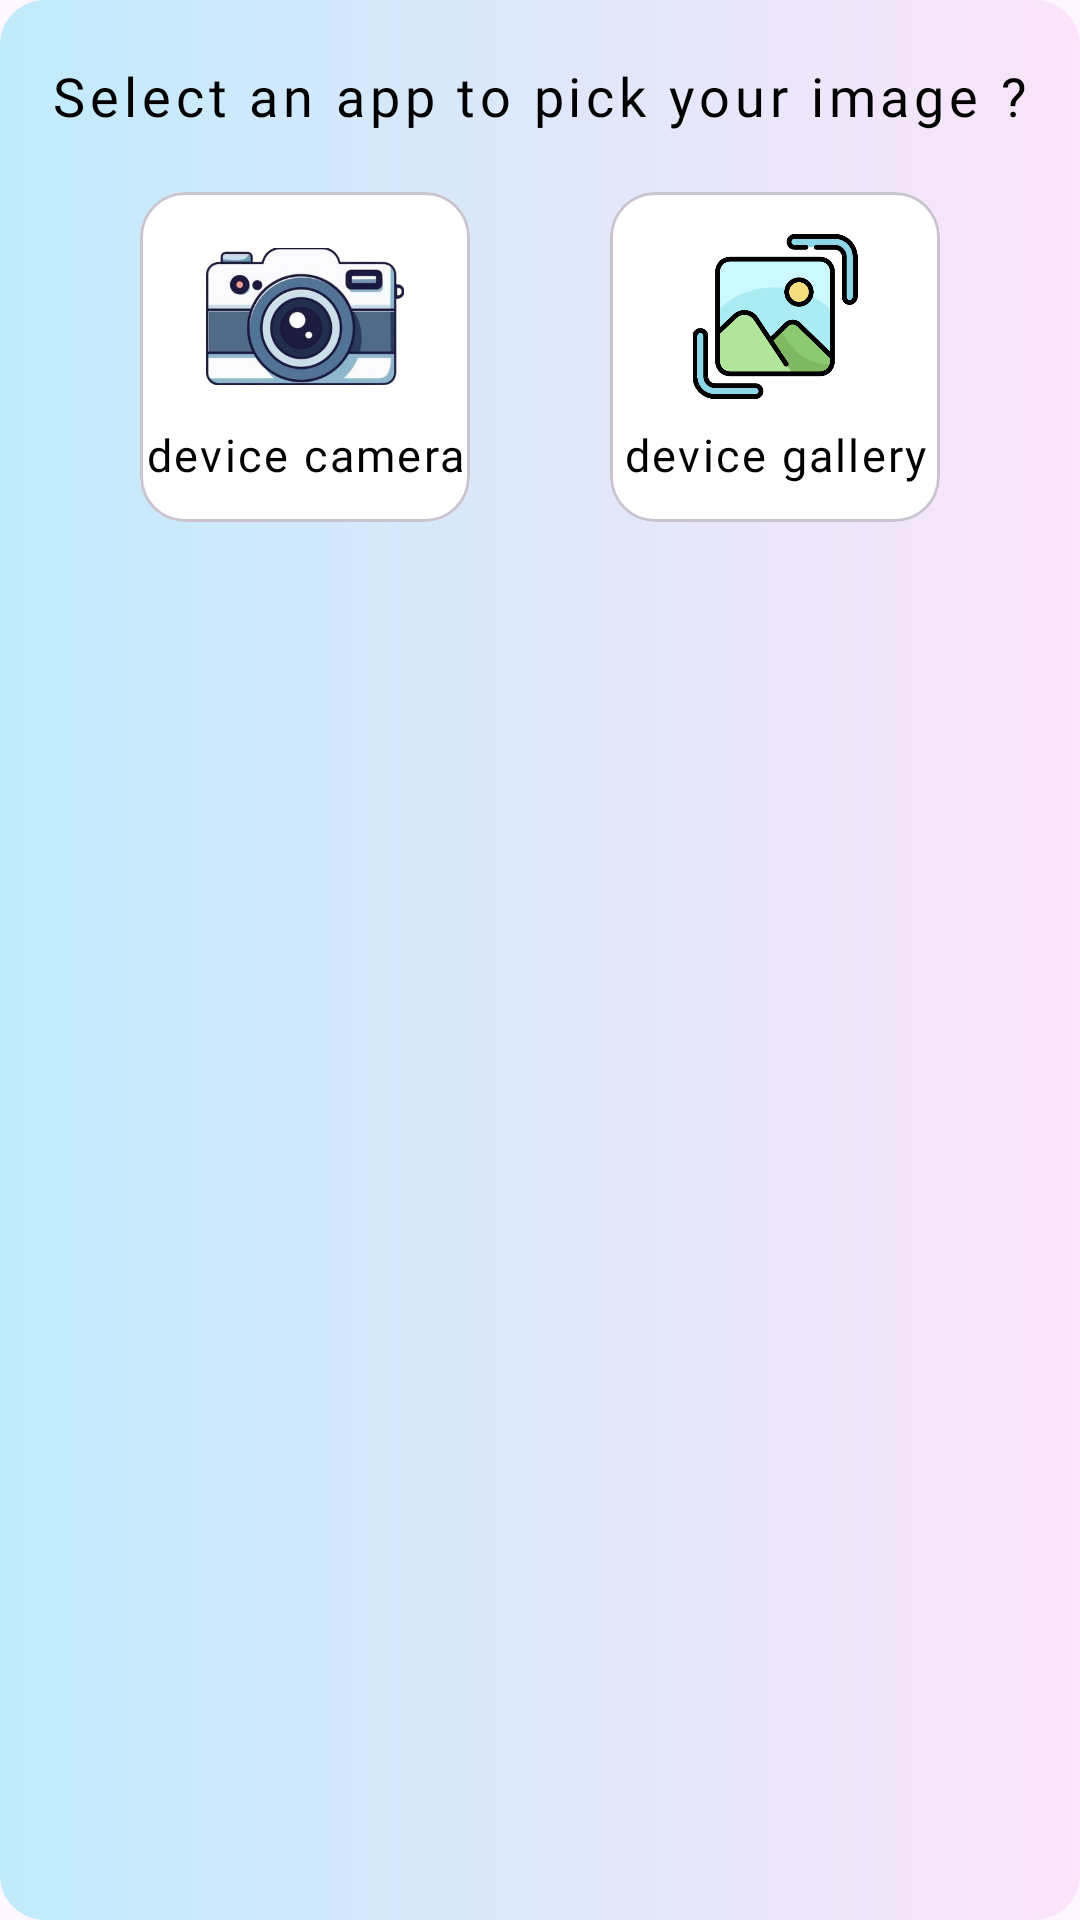

Layout XML and referenced resources for this Android screen:
<!-- AndroidManifest.xml: application theme Theme.SmartStudentAssistant -->
<!-- res/layout/select_image_dialog.xml -->
<?xml version="1.0" encoding="utf-8"?>
<androidx.constraintlayout.widget.ConstraintLayout
    xmlns:android="http://schemas.android.com/apk/res/android"
    xmlns:app="http://schemas.android.com/apk/res-auto"
    android:layout_width="@dimen/dimen_360"
    android:layout_height="@dimen/dimen_200"
    android:layout_gravity="center_horizontal"
    android:background="@drawable/gradient_bg_one"
    android:orientation="vertical">

    <TextView
        android:id="@+id/txt_study_notes"
        android:layout_width="match_parent"
        android:layout_height="@dimen/dimen_44"
        android:fontFamily="@font/norican"
        android:gravity="center_vertical|center_horizontal"
        android:letterSpacing="0.09"
        android:paddingStart="@dimen/font_5"
        android:paddingEnd="@dimen/font_5"
        android:layout_marginTop="@dimen/dimen_10"
        android:text="Select an app to pick your image ?"
        android:textColor="@color/black"
        android:textSize="@dimen/font_18"
        app:layout_constraintLeft_toLeftOf="parent"
        app:layout_constraintRight_toRightOf="parent"
        app:layout_constraintTop_toTopOf="parent" />

    <com.google.android.material.card.MaterialCardView
        android:id="@+id/card_device_camera"
        android:layout_width="@dimen/dimen_110"
        android:layout_height="@dimen/dimen_110"
        android:layout_marginTop="@dimen/dimen_10"
        app:cardCornerRadius="@dimen/dimen_15"
        app:cardBackgroundColor="@color/white"
        app:layout_constraintEnd_toStartOf="@+id/card_device_gallery"
        app:layout_constraintHorizontal_bias="0.5"
        app:layout_constraintStart_toStartOf="parent"
        app:layout_constraintTop_toBottomOf="@+id/txt_study_notes">

        <RelativeLayout
            android:id="@+id/layout_drive"
            android:layout_width="match_parent"
            android:layout_height="wrap_content"
            android:layout_gravity="center"
            android:layout_marginTop="@dimen/dimen_4"
            android:gravity="center">

            <androidx.appcompat.widget.AppCompatImageView
                android:id="@+id/img_drive"
                android:layout_width="@dimen/dimen_66"
                android:layout_height="@dimen/dimen_55"
                android:layout_centerHorizontal="true"
                android:scaleType="fitCenter"
                android:src="@drawable/image_camera_icon" />

            <TextView
                android:id="@+id/txt_drive"
                android:layout_width="match_parent"
                android:layout_height="@dimen/dimen_33"
                android:layout_below="@+id/img_drive"
                android:layout_marginTop="@dimen/dimen_2"
                android:fontFamily="@font/norican"
                android:gravity="center"
                android:letterSpacing="0.05"
                android:text="device camera"
                android:textColor="@color/black"
                android:textSize="@dimen/font_15" />

        </RelativeLayout>

    </com.google.android.material.card.MaterialCardView>


    <com.google.android.material.card.MaterialCardView
        android:id="@+id/card_device_gallery"
        android:layout_width="@dimen/dimen_110"
        android:layout_height="@dimen/dimen_110"
        android:layout_marginTop="@dimen/dimen_10"
        app:cardCornerRadius="@dimen/dimen_15"
        android:layout_marginBottom="@dimen/dimen_15"
        app:cardBackgroundColor="@color/white"
        app:layout_constraintEnd_toEndOf="parent"
        app:layout_constraintHorizontal_bias="0.5"
        app:layout_constraintStart_toEndOf="@+id/card_device_camera"
        app:layout_constraintTop_toBottomOf="@+id/txt_study_notes">

        <RelativeLayout
            android:id="@+id/layout_browser"
            android:layout_width="wrap_content"
            android:layout_height="wrap_content"
            android:layout_gravity="center"
            android:layout_marginTop="@dimen/dimen_4"
            android:gravity="center">

            <androidx.appcompat.widget.AppCompatImageView
                android:id="@+id/img_browser"
                android:layout_width="@dimen/dimen_66"
                android:layout_height="@dimen/dimen_55"
                android:layout_centerHorizontal="true"
                android:scaleType="fitCenter"
                android:src="@drawable/gallery_icon_img" />

            <TextView
                android:id="@+id/txt_browser"
                android:layout_width="match_parent"
                android:layout_height="@dimen/dimen_33"
                android:layout_below="@+id/img_browser"
                android:layout_centerHorizontal="true"
                android:layout_marginTop="@dimen/dimen_2"
                android:fontFamily="@font/norican"
                android:gravity="center"
                android:letterSpacing="0.05"
                android:text="device gallery"
                android:textColor="@color/black"
                android:textSize="@dimen/font_15" />

        </RelativeLayout>

    </com.google.android.material.card.MaterialCardView>

</androidx.constraintlayout.widget.ConstraintLayout>
<!-- resources referenced by this layout -->
<resources>
  <dimen name="dimen_10">10dp</dimen>
  <dimen name="dimen_110">110dp</dimen>
  <dimen name="dimen_15">15dp</dimen>
  <dimen name="dimen_2">2dp</dimen>
  <dimen name="dimen_200">200dp</dimen>
  <dimen name="dimen_33">33dp</dimen>
  <dimen name="dimen_360">360dp</dimen>
  <dimen name="dimen_4">4dp</dimen>
  <dimen name="dimen_44">44dp</dimen>
  <dimen name="dimen_55">55dp</dimen>
  <dimen name="dimen_66">66dp</dimen>
  <dimen name="font_15">15sp</dimen>
  <dimen name="font_18">18sp</dimen>
  <dimen name="font_5">5sp</dimen>
  <!-- drawable gallery_icon_img: png bitmap (drawable, 27791 bytes) -->
  <!-- drawable gradient_bg_one (drawable) -->
  <?xml version="1.0" encoding="utf-8"?>
  <shape xmlns:android="http://schemas.android.com/apk/res/android"
      android:shape="rectangle">
  
      <gradient
          android:startColor="#C0EBFB"
          android:endColor="#FCE4FA"
          android:angle="0"
          android:type="linear"
          />
  
      <corners
          android:topLeftRadius="@dimen/dimen_15"
          android:topRightRadius="@dimen/dimen_15"
          android:bottomLeftRadius="@dimen/dimen_15"
          android:bottomRightRadius="@dimen/dimen_15"/>
  
  </shape>
  <!-- drawable image_camera_icon: png bitmap (drawable, 86413 bytes) -->
  <style name="Theme.SmartStudentAssistant" parent="Base.Theme.SmartStudentAssistant" />
  <style name="Base.Theme.SmartStudentAssistant" parent="Theme.Material3.DayNight.NoActionBar">
          
          
      </style>
  <!-- not gathered from this repository: default colours our renderer supplied (Android Studio template values) -->
  <color name="black">#FF000000</color>
  <color name="white">#FFFFFFFF</color>
</resources>
